Run: headless pygame with SDL's dummy video driver; simulated clock (each Clock.tick advances the game by its frame time, no real sleeping); random seed 0; keys injected as events and as key.get_pressed() state; mouse plan: one left click at the window centre at the start of phase 2, then a move to the lower-right quarter at the start of phase 3.
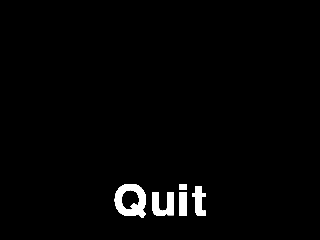
Frame 1 of 4 · flips 1–60 · no input
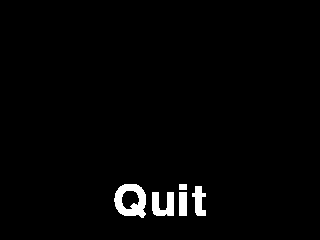
Frame 2 of 4 · flips 61–180 · clicked the window centre · tapped SPACE, RETURN · held RIGHT (→), D
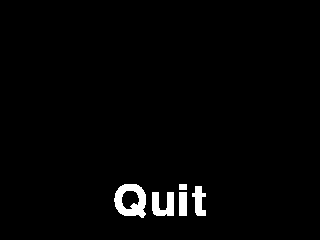
Frame 3 of 4 · flips 181–300 · moved the mouse to the lower-right quarter · held DOWN (↓), S
Frame 4 of 4 · flips 301–420 · held LEFT (←), A, UP (↑), W · screen unchanged from frame 3, image omitted

The pygame program that drew these frames:

import pygame
from pygame.locals import *


pygame.init()

size = width, height = 320, 240
screen = pygame.display.set_mode(size)
clock = pygame.time.Clock()

font = pygame.font.Font(None, 64)
white = (255, 255, 255)
quit_text = font.render("Quit", True, white)
quit_rect = quit_text.get_rect(centerx=width // 2, y=3 * height // 4)

quit_clicked = False


try:
    # timer = Timeout(10)
    while not quit_clicked:
        screen.blit(quit_text, quit_rect)
        for event in pygame.event.get():
            quit_clicked = event.type == MOUSEBUTTONDOWN and quit_rect.collidepoint(
                event.pos)
        pygame.display.flip()
        clock.tick(60)


finally:
    pygame.quit()
